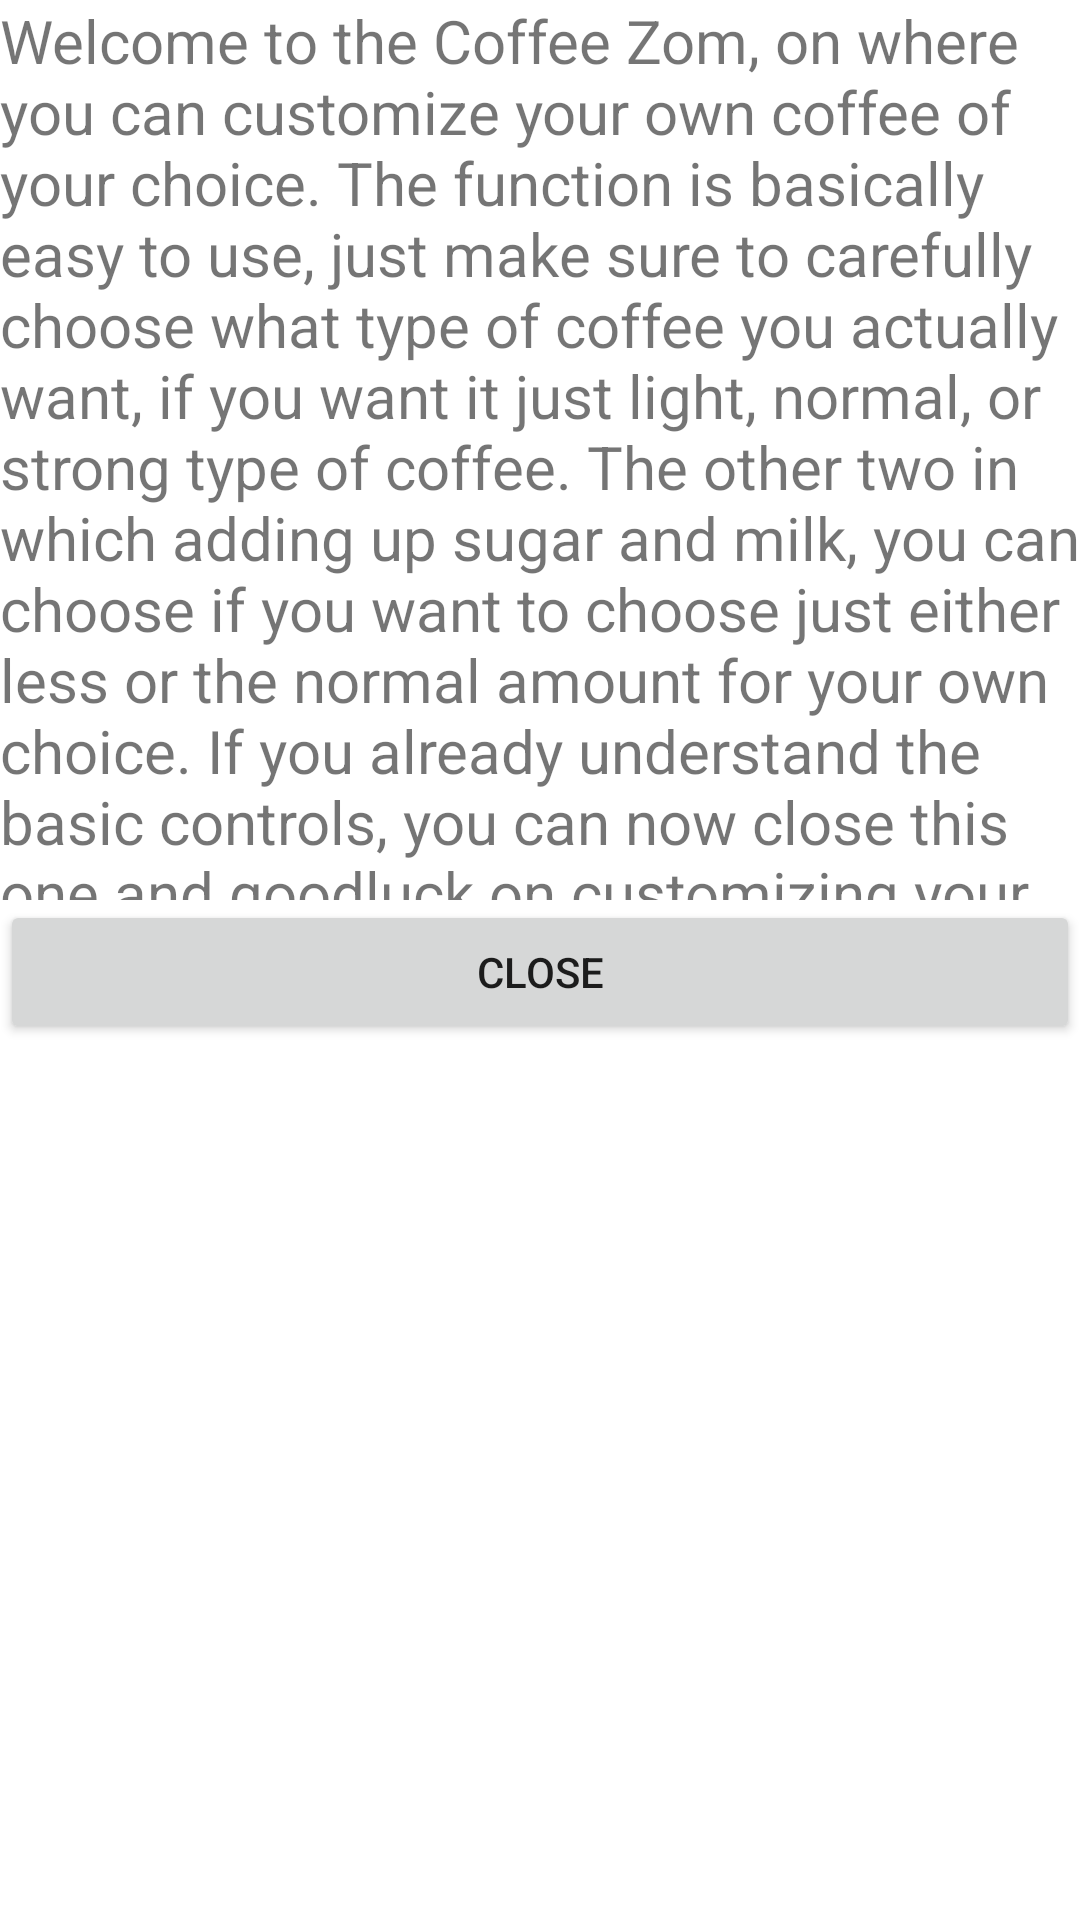

Layout XML and referenced resources for this Android screen:
<!-- AndroidManifest.xml: application theme AppTheme -->
<!-- res/layout/popup_info.xml -->
<?xml version="1.0" encoding="utf-8"?>
<LinearLayout xmlns:android="http://schemas.android.com/apk/res/android"
    android:layout_width="wrap_content"
    android:layout_height="wrap_content"
    android:orientation="vertical">

    
    <TextView
        android:id="@+id/infoText"
        android:layout_width="wrap_content"
        android:layout_height="300dp"
        android:layout_centerInParent="true"
        android:text="Welcome to the Coffee Zom, on where you can customize your own coffee of your choice.
The function is basically easy to use, just make sure to carefully choose what type of coffee you actually want, if you want it just light, normal, or strong type of coffee.
The other two in which adding up sugar and milk, you can choose if you want to choose just either less or the normal amount for your own choice.
If you already understand the basic controls, you can now close this one and goodluck on customizing your own coffee."
        android:textSize="20sp" />

    
    <Button
        android:id="@+id/closeButton"
        android:layout_width="match_parent"
        android:layout_height="wrap_content"
        android:layout_below="@id/infoText"
        android:layout_centerHorizontal="true"
        android:text="Close" />


</LinearLayout>
<!-- resources referenced by this layout -->
<resources>

</resources>
